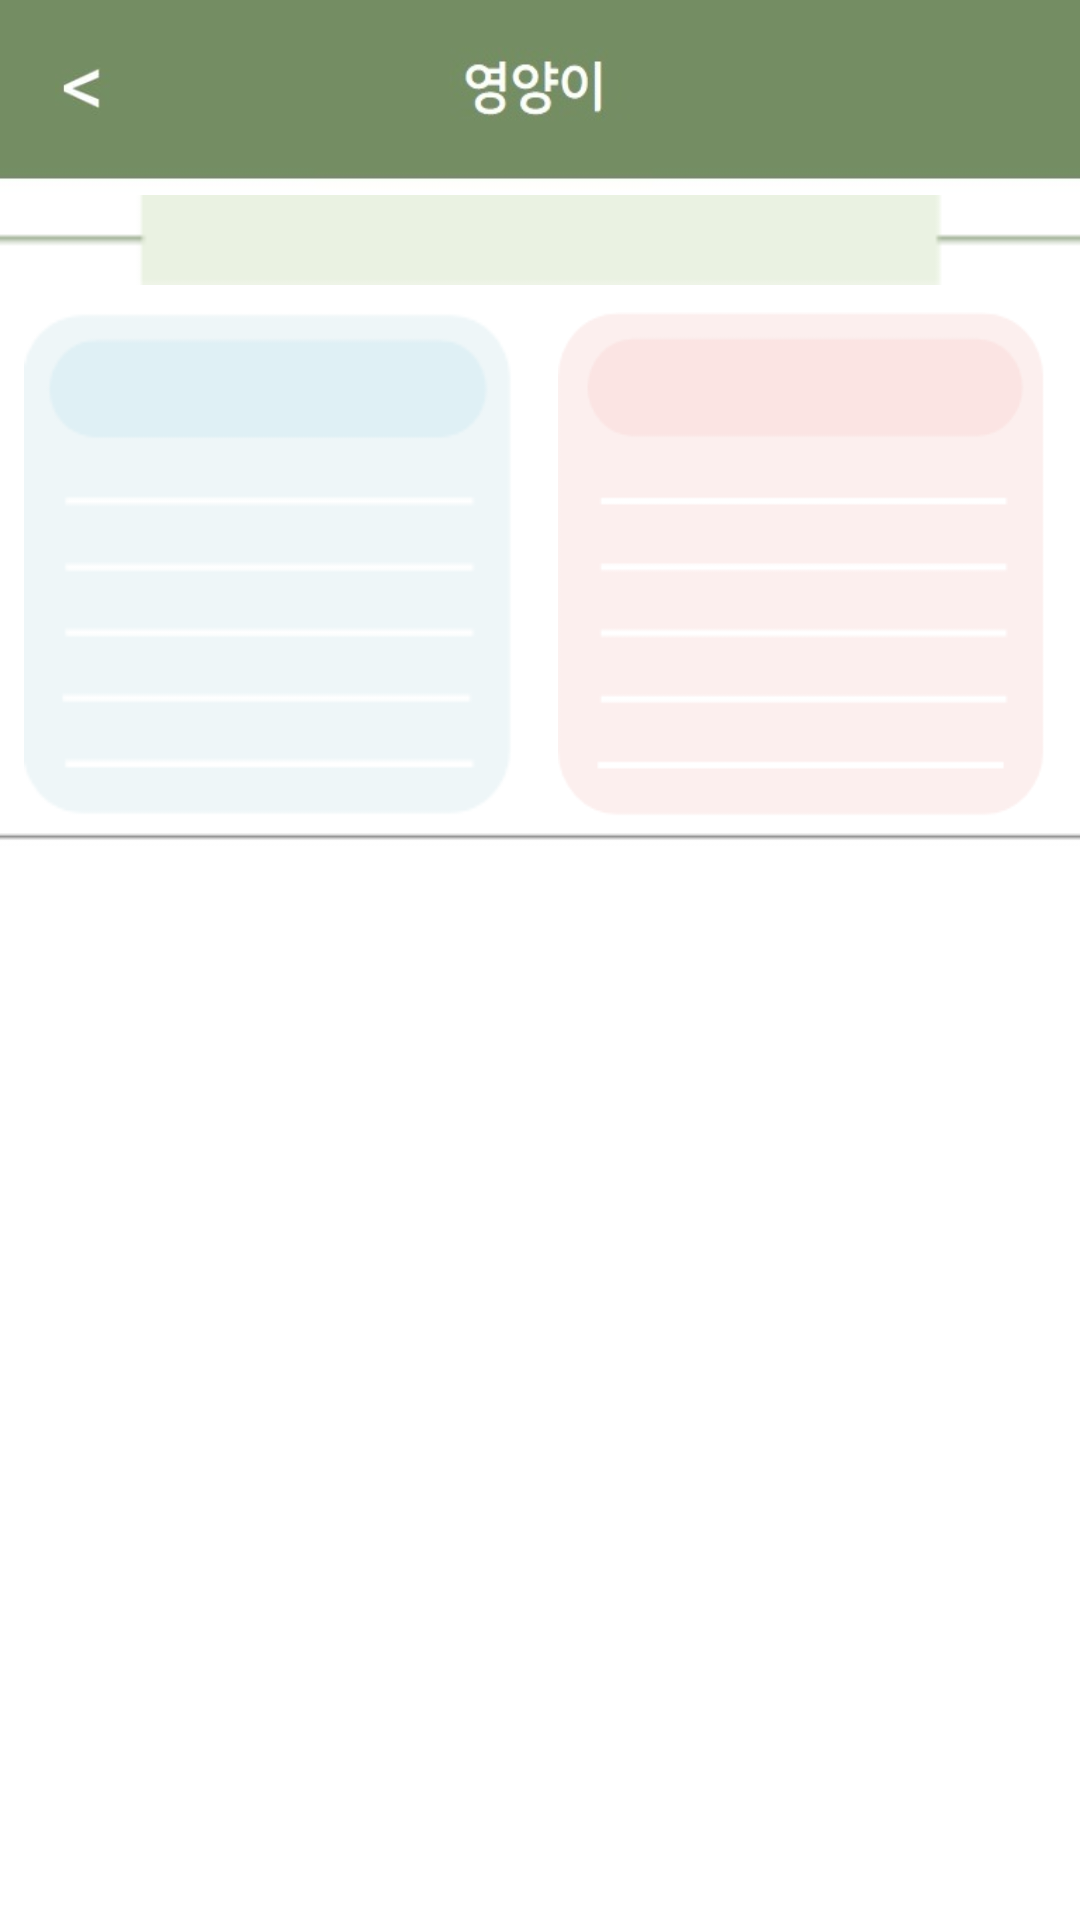

Here is an Android app screen rendered from its layout file. Give the layout XML and the strings, colors and styles it references.
<!-- AndroidManifest.xml: application theme Theme.AppCompat.NoActionBar -->
<!-- res/layout/activity_setting.xml -->
<?xml version="1.0" encoding="utf-8"?>
<android.support.constraint.ConstraintLayout xmlns:android="http://schemas.android.com/apk/res/android"
    xmlns:app="http://schemas.android.com/apk/res-auto"
    xmlns:tools="http://schemas.android.com/tools"
    android:layout_width="match_parent"
    android:layout_height="match_parent"
    tools:context=".SettingActivity">

    <android.support.constraint.ConstraintLayout
        android:id="@+id/constraintLayout2"
        android:layout_width="match_parent"
        android:layout_height="match_parent"
        android:background="@drawable/back"
        tools:context=".MainActivity">

        <ImageView
            android:id="@+id/imageView13"
            android:layout_width="400dp"
            android:layout_height="17dp"
            android:layout_marginTop="1dp"
            android:layout_marginBottom="8dp"
            app:layout_constraintBottom_toBottomOf="parent"
            app:layout_constraintEnd_toEndOf="parent"
            app:layout_constraintHorizontal_bias="0.428"
            app:layout_constraintStart_toStartOf="parent"
            app:layout_constraintTop_toTopOf="parent"
            app:layout_constraintVertical_bias="0.432"
            app:srcCompat="@drawable/line" />

        <LinearLayout
            android:id="@+id/lLayout"
            android:layout_width="163dp"
            android:layout_height="169dp"
            android:layout_marginStart="8dp"
            android:layout_marginLeft="8dp"
            android:layout_marginTop="8dp"
            android:layout_marginEnd="8dp"
            android:layout_marginRight="8dp"
            android:layout_marginBottom="8dp"
            android:background="@drawable/blueback"
            android:orientation="vertical"
            app:layout_constraintBottom_toBottomOf="parent"
            app:layout_constraintEnd_toStartOf="@+id/guideline3"
            app:layout_constraintHorizontal_bias="0.0"
            app:layout_constraintStart_toStartOf="parent"
            app:layout_constraintTop_toTopOf="@+id/guideline7"
            app:layout_constraintVertical_bias="0.0">

        </LinearLayout>

        <LinearLayout
            android:id="@+id/eLayout"
            android:layout_width="163dp"
            android:layout_height="169dp"
            android:layout_marginStart="8dp"
            android:layout_marginLeft="8dp"
            android:layout_marginTop="8dp"
            android:layout_marginEnd="8dp"
            android:layout_marginRight="8dp"
            android:layout_marginBottom="8dp"
            android:background="@drawable/pinkback"
            android:orientation="vertical"
            app:layout_constraintBottom_toBottomOf="parent"
            app:layout_constraintEnd_toEndOf="parent"
            app:layout_constraintHorizontal_bias="0.0"
            app:layout_constraintStart_toStartOf="@+id/guideline3"
            app:layout_constraintTop_toTopOf="@+id/guideline7"
            app:layout_constraintVertical_bias="0.0">

        </LinearLayout>

        <ScrollView
            android:id="@+id/scrollView2"
            android:layout_width="401dp"
            android:layout_height="350dp"
            android:layout_marginStart="8dp"
            android:layout_marginLeft="8dp"
            android:layout_marginTop="8dp"
            android:layout_marginEnd="8dp"
            android:layout_marginRight="8dp"
            android:layout_marginBottom="8dp"
            app:layout_constraintBottom_toBottomOf="parent"
            app:layout_constraintEnd_toEndOf="parent"
            app:layout_constraintStart_toStartOf="parent"
            app:layout_constraintTop_toTopOf="parent"
            app:layout_constraintVertical_bias="0.98">

            <LinearLayout
                android:id="@+id/iLayout"
                android:layout_width="wrap_content"
                android:layout_height="wrap_content"
                android:layout_marginStart="8dp"
                android:layout_marginLeft="2dp"
                android:layout_marginEnd="8dp"
                android:layout_marginRight="8dp"
                android:layout_marginBottom="8dp"
                android:orientation="vertical"
                app:layout_constraintBottom_toBottomOf="parent"
                app:layout_constraintEnd_toEndOf="parent"
                app:layout_constraintHorizontal_bias="0.0"
                app:layout_constraintStart_toStartOf="parent"
                app:layout_constraintTop_toBottomOf="parent"
                app:layout_constraintVertical_bias="0.918">

            </LinearLayout>

        </ScrollView>

        <android.support.constraint.Guideline
            android:id="@+id/guideline3"
            android:layout_width="wrap_content"
            android:layout_height="wrap_content"
            android:orientation="vertical"
            app:layout_constraintGuide_begin="178dp" />

        <android.support.constraint.Guideline
            android:id="@+id/guideline7"
            android:layout_width="wrap_content"
            android:layout_height="wrap_content"
            android:orientation="horizontal"
            app:layout_constraintGuide_begin="96dp" />


    </android.support.constraint.ConstraintLayout>

    <TextView
        android:id="@+id/user"
        android:layout_width="416dp"
        android:layout_height="30dp"
        android:layout_marginStart="8dp"
        android:layout_marginLeft="8dp"
        android:layout_marginTop="8dp"
        android:layout_marginEnd="8dp"
        android:layout_marginRight="8dp"
        android:layout_marginBottom="8dp"
        android:background="@drawable/today_graph"
        android:gravity="center"
        android:textColor="#45821c"
        android:textSize="14sp"
        app:layout_constraintBottom_toBottomOf="parent"
        app:layout_constraintEnd_toEndOf="parent"
        app:layout_constraintStart_toStartOf="parent"
        app:layout_constraintTop_toTopOf="@+id/constraintLayout2"
        app:layout_constraintVertical_bias="0.096" />

    <ImageView
        android:id="@+id/imageView"
        android:layout_width="26dp"
        android:layout_height="24dp"
        android:layout_marginStart="8dp"
        android:layout_marginLeft="8dp"
        android:layout_marginTop="8dp"
        android:layout_marginEnd="8dp"
        android:layout_marginRight="8dp"
        android:layout_marginBottom="8dp"
        android:onClick="BackClick"
        app:layout_constraintBottom_toBottomOf="parent"
        app:layout_constraintEnd_toEndOf="parent"
        app:layout_constraintHorizontal_bias="0.023"
        app:layout_constraintStart_toStartOf="parent"
        app:layout_constraintTop_toTopOf="parent"
        app:layout_constraintVertical_bias="0.015"
        app:srcCompat="@drawable/backimage" />

</android.support.constraint.ConstraintLayout>
<!-- resources referenced by this layout -->
<resources>
  <!-- drawable back: jpg bitmap (drawable, 21350 bytes) -->
  <!-- drawable backimage: jpg bitmap (drawable, 8173 bytes) -->
  <!-- drawable blueback: png bitmap (drawable, 1805 bytes) -->
  <!-- drawable line: jpg bitmap (drawable, 9158 bytes) -->
  <!-- drawable pinkback: png bitmap (drawable, 2508 bytes) -->
  <!-- drawable today_graph: png bitmap (drawable, 348 bytes) -->
</resources>
